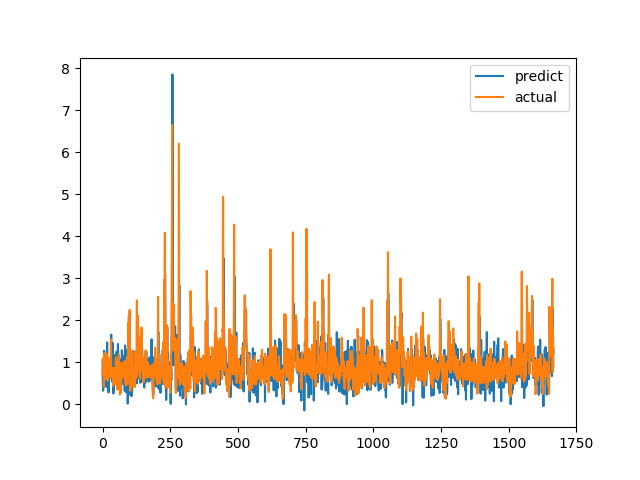

The file beside this chart, header and first rows:
predict, actual
1.053, 0.6915
0.567, 0.8558
0.3243, 0.7094
0.5543, 1.015
0.6547, 1.116
0.4063, 0.4183
1.275, 1.002
0.9418, 1.219
0.8153, 1.143
0.7803, 0.6528
0.7253, 0.6747
0.8571, 0.601
0.774, 0.6695
1.009, 0.6538
0.4146, 0.7814
0.5195, 1.206
1.078, 0.8469
1.473, 0.8286
0.6174, 0.6482
0.6943, 0.5624
0.9709, 0.7183
0.6241, 1.1
0.2804, 0.9542
1.01, 0.729
0.9897, 0.6694
0.6017, 0.8631
0.931, 0.6465
0.9952, 0.8223
1.059, 0.9236
1.085, 0.8301
0.76, 1.067
0.8143, 1.546
1.66, 0.6827
0.6884, 0.6386
1.011, 0.6464
0.8233, 0.6881
0.5332, 0.7274
0.9242, 0.65
1.458, 0.8694
0.7866, 0.4409
0.2561, 0.4519
0.3801, 0.7575
1.026, 0.4952
0.6574, 0.6851
0.7679, 0.7244
1.169, 0.8654
0.9119, 0.74
0.8218, 0.8071
0.8291, 0.8204
1.113, 1.114
0.616, 1.109
1.179, 0.4751
1.255, 1.039
0.445, 0.9458
0.8063, 0.7878
0.7079, 0.3505
0.9939, 0.9368
1.437, 0.9868
0.6301, 0.647
0.474, 1.03
... 1,606 more rows
